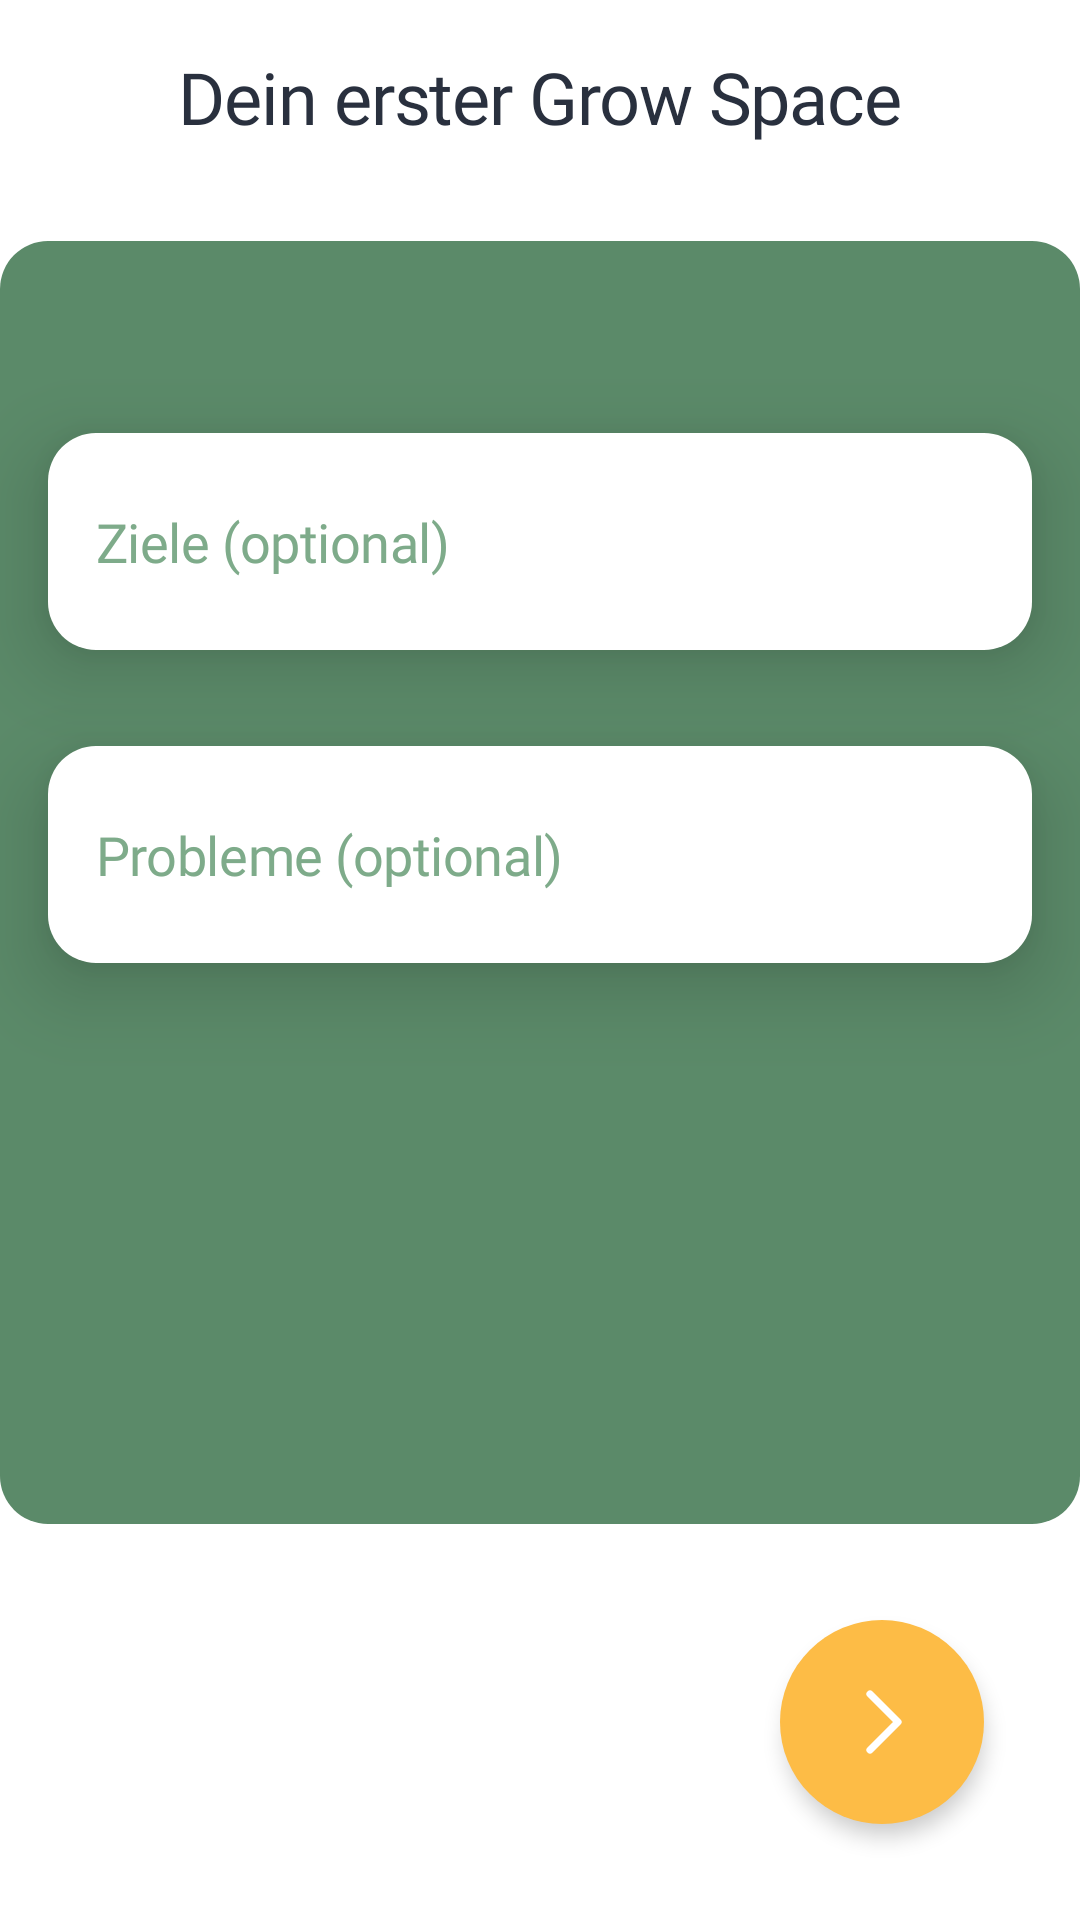

Android layout source for this screen:
<!-- AndroidManifest.xml: application theme Theme.ResrClient -->
<!-- res/layout/fragment_create_g_s_3.xml -->
<?xml version="1.0" encoding="utf-8"?>
<FrameLayout xmlns:android="http://schemas.android.com/apk/res/android"
    xmlns:app="http://schemas.android.com/apk/res-auto"
    xmlns:tools="http://schemas.android.com/tools"
    android:layout_width="match_parent"
    android:layout_height="match_parent"
    android:id="@+id/createGs_frag3"
    tools:context=".activities.fragment_createGS_3">

    <androidx.constraintlayout.widget.ConstraintLayout
        android:layout_width="match_parent"
        android:layout_height="match_parent">

        <View
            android:id="@+id/view4"
            android:layout_width="0dp"
            android:layout_height="0dp"
            android:layout_marginTop="32dp"
            android:layout_marginBottom="32dp"
            android:background="@drawable/text_background"
            app:layout_constraintBottom_toTopOf="@+id/frag3tofrag4"
            app:layout_constraintEnd_toEndOf="parent"
            app:layout_constraintStart_toStartOf="parent"
            app:layout_constraintTop_toBottomOf="@+id/textViewcreateGS_3frag" />

        <TextView
            android:id="@+id/textViewcreateGS_3frag"
            android:layout_width="wrap_content"
            android:layout_height="wrap_content"
            android:layout_marginTop="16dp"
            android:fontFamily="@font/comfortaa"
            android:text="Dein erster Grow Space"
            android:textAppearance="@style/H1"
            android:textColor="@color/fontcolor"
            app:layout_constraintEnd_toEndOf="parent"
            app:layout_constraintStart_toStartOf="parent"
            app:layout_constraintTop_toTopOf="parent" />

        <EditText
            android:id="@+id/createGS_goal_editTextTextGoal"
            android:layout_width="0dp"
            android:layout_height="wrap_content"
            android:layout_marginStart="16dp"
            android:layout_marginLeft="16dp"
            android:layout_marginTop="64dp"
            android:layout_marginEnd="16dp"
            android:layout_marginRight="16dp"
            android:background="@drawable/input_field"
            android:elevation="16dp"
            android:ems="10"
            android:fontFamily="@font/comfortaa"
            android:hint="Ziele (optional)"
            android:inputType="text"
            android:paddingLeft="16dp"
            android:paddingTop="24dp"
            android:paddingRight="16dp"
            android:paddingBottom="24dp"
            android:textAppearance="@style/Input_Field"
            android:textColor="@color/green01"
            android:textColorHint="@color/green03"
            app:layout_constraintEnd_toEndOf="parent"
            app:layout_constraintStart_toStartOf="parent"
            app:layout_constraintTop_toTopOf="@+id/view4" />

        <EditText
            android:id="@+id/createGS_problems_editTextTextProblems"
            android:layout_width="0dp"
            android:layout_height="wrap_content"
            android:layout_marginStart="16dp"
            android:layout_marginLeft="16dp"
            android:layout_marginTop="32dp"
            android:layout_marginEnd="16dp"
            android:layout_marginRight="16dp"
            android:background="@drawable/input_field"
            android:elevation="16dp"
            android:ems="10"
            android:fontFamily="@font/comfortaa"
            android:hint="Probleme (optional)"
            android:inputType="text"
            android:paddingLeft="16dp"
            android:paddingTop="24dp"
            android:paddingRight="16dp"
            android:paddingBottom="24dp"
            android:textAppearance="@style/Input_Field"
            android:textColor="@color/green01"
            android:textColorHint="@color/green03"
            app:layout_constraintEnd_toEndOf="parent"
            app:layout_constraintHorizontal_bias="0.0"
            app:layout_constraintStart_toStartOf="parent"
            app:layout_constraintTop_toBottomOf="@+id/createGS_goal_editTextTextGoal" />

        <ImageButton
            android:id="@+id/frag3tofrag4"
            android:layout_width="wrap_content"
            android:layout_height="wrap_content"
            android:layout_gravity="center_horizontal"
            android:layout_marginEnd="32dp"
            android:layout_marginRight="32dp"
            android:layout_marginBottom="32dp"
            android:background="@drawable/round_button"
            android:elevation="4dp"
            android:src="@drawable/ic_right"
            app:layout_constraintBottom_toBottomOf="parent"
            app:layout_constraintEnd_toEndOf="parent" />


    </androidx.constraintlayout.widget.ConstraintLayout>

</FrameLayout>
<!-- resources referenced by this layout -->
<resources>
  <color name="fontcolor">#29303E</color>
  <color name="green01">#466E51</color>
  <color name="green03">#7EAB8A</color>
  <!-- drawable ic_right (drawable) -->
  <vector xmlns:android="http://schemas.android.com/apk/res/android"
      android:width="32dp"
      android:height="32dp"
      android:viewportWidth="32"
      android:viewportHeight="32">
    <path
        android:pathData="M12.0001,6.6667L21.3335,16L12.0001,25.3334"
        android:strokeLineJoin="round"
        android:strokeWidth="2.4"
        android:fillColor="#00000000"
        android:strokeColor="#ffffff"
        android:strokeLineCap="round"/>
  </vector>
  <!-- drawable input_field (drawable) -->
  <?xml version="1.0" encoding="utf-8"?>
  <selector
      xmlns:android="http://schemas.android.com/apk/res/android">
      <item android:state_enabled="true" android:state_focused="true">
          
          <shape android:layout_height="wrap_content" android:shape="rectangle">
              <solid android:color="@color/white" />
              <corners android:radius="16dp" />
              <stroke android:width="1dp" android:color="@color/green01" />
          </shape>
      </item>
  
      <item android:state_enabled="true">
          
          <shape android:shape="rectangle">
              <solid android:color="@color/white" />
              <corners android:radius="16dp" />
          </shape>
      </item>
  
  </selector>
  <!-- drawable round_button (drawable) -->
  <?xml version="1.0" encoding="utf-8"?>
  <shape xmlns:android="http://schemas.android.com/apk/res/android"
      android:shape="oval"  >
      <solid
          android:color="@color/orange"
          />
      <size
          android:width="68dp"
          android:height="68dp"
          />
  </shape>
  <!-- drawable text_background (drawable) -->
  <?xml version="1.0" encoding="utf-8"?>
  <shape
      xmlns:android="http://schemas.android.com/apk/res/android"
      android:shape="rectangle"
      >
      <solid
          android:color="@color/green02"
          />
      <corners
          android:radius="16dp"
          />
  
  </shape>
  <style name="H1" parent="@style/TextAppearance.MaterialComponents.Headline1">
          <item name="font">@font/comfortaa</item>
          <item name="android:textStyle">normal</item>
          <item name="android:textSize">24sp</item>
          <item name="android:fontWeight">400</item>
      </style>
  <style name="Input_Field" parent="@style/TextAppearance.MaterialComponents.Headline2">
          <item name="font">@font/comfortaa</item>
          <item name="android:textStyle">normal</item>
          <item name="android:textSize">18sp</item>
          <item name="android:fontWeight">400</item>
          <item name="android:textColorHint">@color/green03</item>
      </style>
  <style name="Theme.ResrClient" parent="Theme.MaterialComponents.DayNight.NoActionBar">
          
          <item name="colorPrimary">@color/purple_500</item>
          <item name="colorPrimaryVariant">@color/white</item>
          <item name="colorOnPrimary">@color/white</item>
          
          <item name="colorSecondary">@color/teal_200</item>
          <item name="colorSecondaryVariant">@color/teal_700</item>
          <item name="colorOnSecondary">@color/black</item>
          
          <item name="android:statusBarColor" tools:targetApi="l">?attr/colorPrimaryVariant</item>
          
      </style>
  <color name="white">#FFFFFF</color>
  <color name="orange">#FDBC46</color>
  <color name="green02">#5B8A69</color>
  <color name="purple_500">#FF6200EE</color>
  <color name="teal_200">#FF03DAC5</color>
  <color name="teal_700">#FF018786</color>
  <color name="black">#FF000000</color>
</resources>
